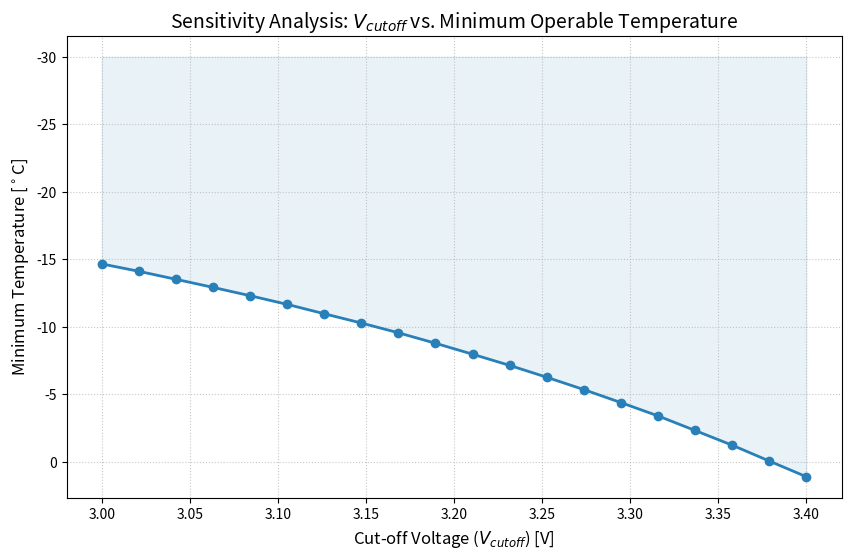

The script that saved this image:
import numpy as np
import matplotlib.pyplot as plt
from scipy.optimize import fsolve
# 基础物理参数
V_cutoff = 3.2
I = 1.0  
T_ref_c = 25.0  # 基准温度 (25°C)
T_ref_k = T_ref_c + 273.15
R_base = 0.08
Ea_Rg = 4000 
z_full = 1.0

# Combined+3 OCV 模型
def get_ocv(z):
    K0, K1, K2, K3, K4 = 3.7, 0.2, -0.01, 0.05, -0.02
    # 防止 log(0) 或负数
    z = np.clip(z, 1e-4, 1-1e-4)
    return K0 + K1*z + K2/z + K3*np.log(z) + K4*np.log(1-z)
# ... (保留你之前的 OCV 和基础参数) ...
V_cutoff_range = np.linspace(3.0, 3.4, 20)  # 测试不同的截止电压
phi_threshold = 0.8  # 定义最低可承受标准：容量保持率 80%

def get_phi(temp_c, v_cut):
    """计算特定温度和截止电压下的容量保持率 Phi"""
    # 计算基准状态 (25°C, 当前 v_cut)
    z_ref = calculate_z_cutoff_custom(25.0, v_cut)
    delta_z_ref = z_full - z_ref
    
    # 计算当前状态
    z_curr = calculate_z_cutoff_custom(temp_c, v_cut)
    delta_z_curr = max(0, z_full - z_curr)
    
    return delta_z_curr / delta_z_ref if delta_z_ref > 0 else 0

def calculate_z_cutoff_custom(temp_c, v_cut):
    T_k = temp_c + 273.15
    R = R_base * np.exp(Ea_Rg * (1/T_k - 1/T_ref_k))
    z_search = np.linspace(0.0001, 1.0, 1000)
    v_term = get_ocv(z_search) - I * R
    idx = np.where(v_term >= v_cut)[0]
    return z_search[idx[0]] if len(idx) > 0 else 1.0

# 灵敏性分析：寻找每个 V_cutoff 对应的最低工作温度
min_temps = []
for vc in V_cutoff_range:
    # 使用 fsolve 寻找使得 get_phi - 0.8 = 0 的温度
    func = lambda t: get_phi(t, vc) - phi_threshold
    # 从 0°C 开始向下搜索
    t_min = fsolve(func, x0=0.0)[0]
    min_temps.append(t_min)

# 可视化
plt.figure(figsize=(10, 6))
plt.plot(V_cutoff_range, min_temps, 'o-', color='#2980b9', lw=2, label='Min Operating Temp (80% Capacity)')
plt.fill_between(V_cutoff_range, min_temps, -30, color='#2980b9', alpha=0.1)

plt.title('Sensitivity Analysis: $V_{cutoff}$ vs. Minimum Operable Temperature', fontsize=14)
plt.xlabel('Cut-off Voltage ($V_{cutoff}$) [V]', fontsize=12)
plt.ylabel('Minimum Temperature [$^\circ$C]', fontsize=12)
plt.grid(True, linestyle=':', alpha=0.7)
plt.gca().invert_yaxis() # 温度越低越在下方，符合直觉
plt.show()